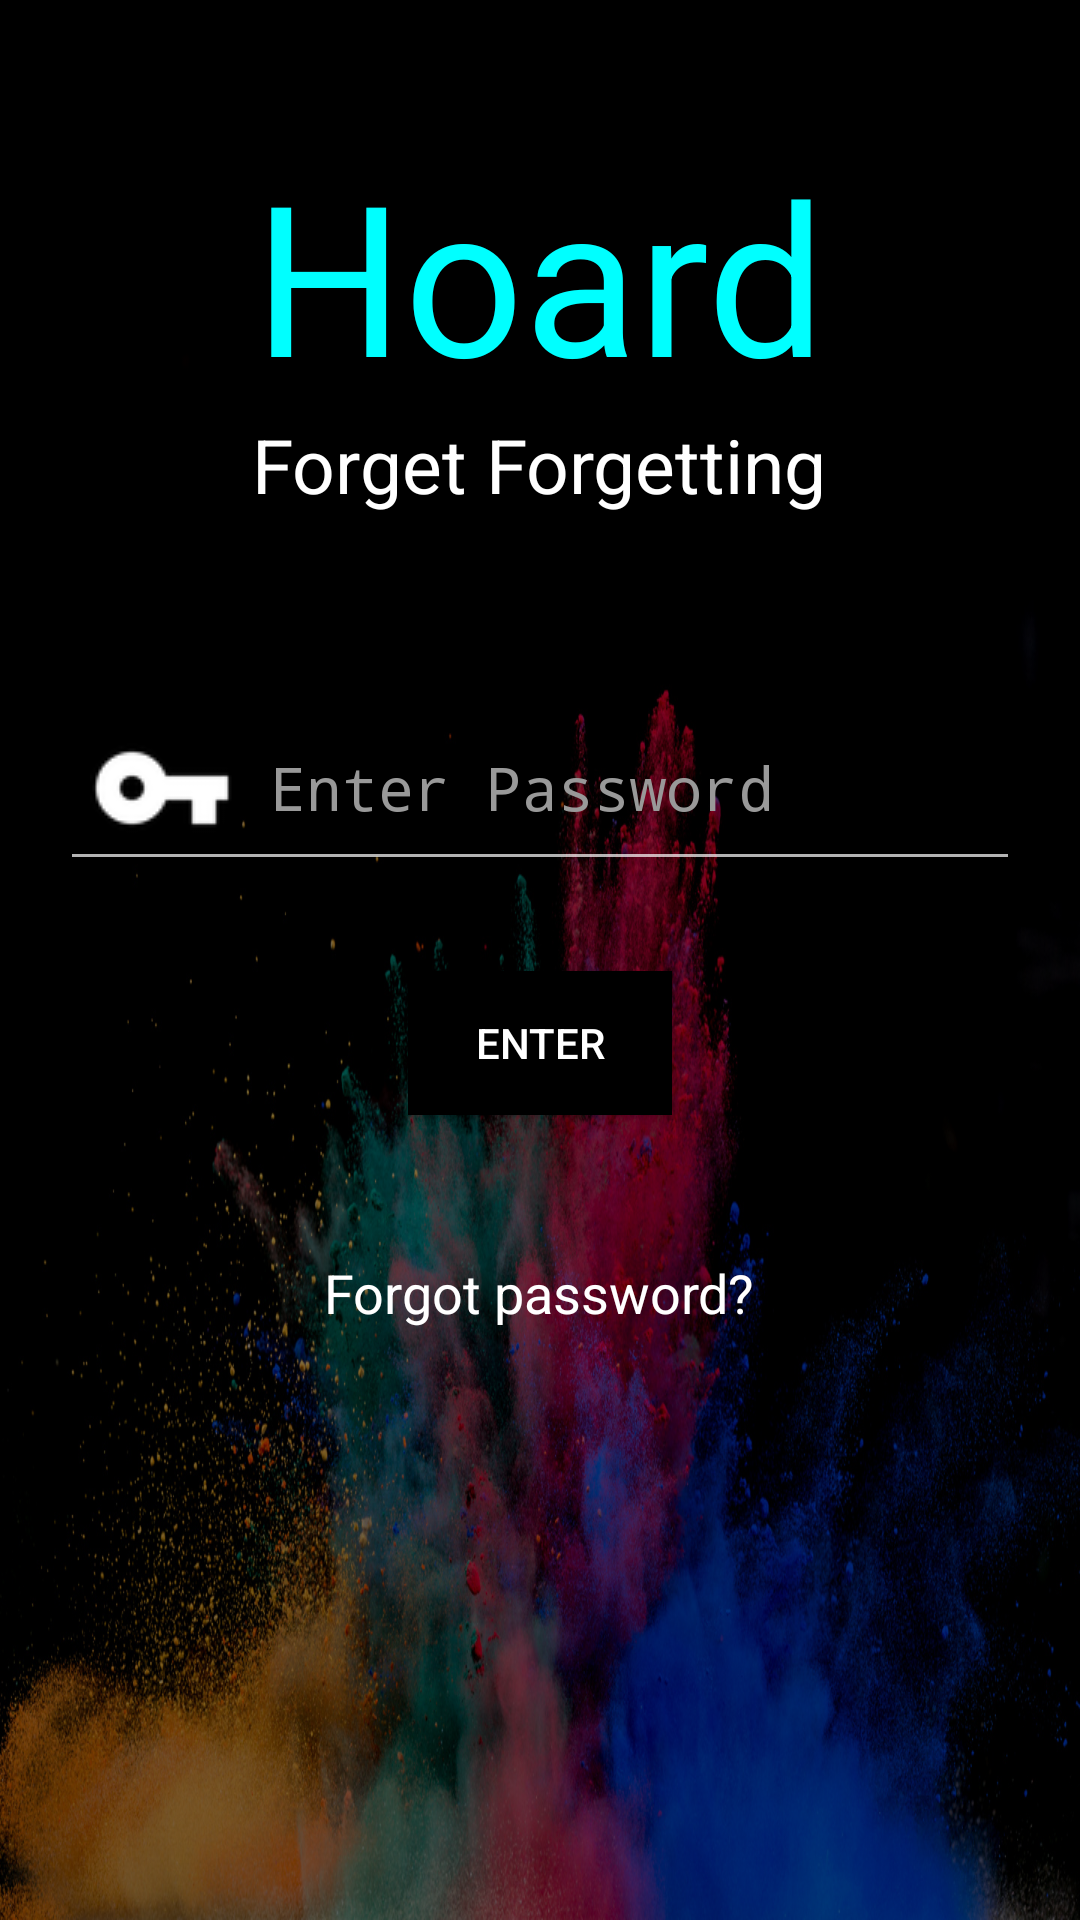

Produce the Android XML layout that renders to this screen, including the resource entries it uses.
<!-- AndroidManifest.xml: activity theme SplashTheme -->
<!-- res/layout/activity_login.xml -->
<RelativeLayout xmlns:android="http://schemas.android.com/apk/res/android"
    xmlns:app="http://schemas.android.com/apk/res-auto"
    xmlns:tools="http://schemas.android.com/tools" android:layout_width="match_parent"
    android:layout_height="match_parent"  tools:context=".LoginActivity"
    android:background="@drawable/login">

    <View
        android:id="@+id/title"
        android:layout_width="match_parent"
        android:layout_height="wrap_content"
        android:background="#000000"
        android:alpha="0.5"
        android:layout_alignParentTop="true" />

    <TextView
        android:layout_width="wrap_content"
        android:layout_height="wrap_content"
        android:textAppearance="?android:attr/textAppearanceMedium"
        android:text="Hoard"
        android:textSize="70sp"
        android:id="@+id/textView"
        android:textColor="#00ffff"
        android:layout_marginTop="45dp"
        android:layout_alignParentTop="true"
        android:layout_centerHorizontal="true" />



    <TextView
        android:layout_width="wrap_content"
        android:layout_height="wrap_content"
        android:textAppearance="?android:attr/textAppearanceMedium"
        android:text="Forget Forgetting"
        android:textColor="#FFFFFF"
        android:textSize="25sp"
        android:id="@+id/textView3"
        android:layout_below="@+id/textView"
        android:layout_centerHorizontal="true" />

    <EditText
        android:layout_width="match_parent"
        android:layout_height="wrap_content"
        android:layout_marginLeft="20dp"
        android:layout_marginRight="20dp"
        android:id="@+id/pass"
        android:drawableLeft="@drawable/pass_icon"
        android:hint=" Enter Password"
        android:paddingLeft="10dp"
        android:textColorHint="#999999"
        android:textColor="#FFFFFF"
        android:textSize="20sp"
        android:layout_below="@+id/textView3"
        android:layout_centerHorizontal="true"
        android:layout_marginTop="57dp"
        android:inputType="textPassword"/>

    <Button
        android:id="@+id/button"
        android:layout_width="wrap_content"
        android:layout_height="wrap_content"
        android:layout_below="@+id/pass"
        android:layout_centerHorizontal="true"
        android:layout_marginTop="30dp"
        android:text="Enter"
        android:background="#000000"
        android:onClick="signIn"/>


    <TextView
        android:layout_width="wrap_content"
        android:layout_height="wrap_content"
        android:textAppearance="?android:attr/textAppearanceSmall"
        android:text="Forgot password?"
        android:textColor="#FFFFFF"
        android:textSize="18sp"
        android:id="@+id/textView4"
        android:layout_below="@+id/button"
        android:layout_centerHorizontal="true"
        android:layout_marginTop="47dp"
        android:onClick="onClick"/>



</RelativeLayout>
<!-- resources referenced by this layout -->
<resources>
  <!-- drawable login: jpg bitmap (drawable, 605670 bytes) -->
  <!-- drawable pass_icon: png bitmap (drawable, 908 bytes) -->
  <style name="SplashTheme" parent="@style/Theme.AppCompat.NoActionBar">
          <item name="android:windowBackground">@drawable/splash_screen</item>
      </style>
</resources>
